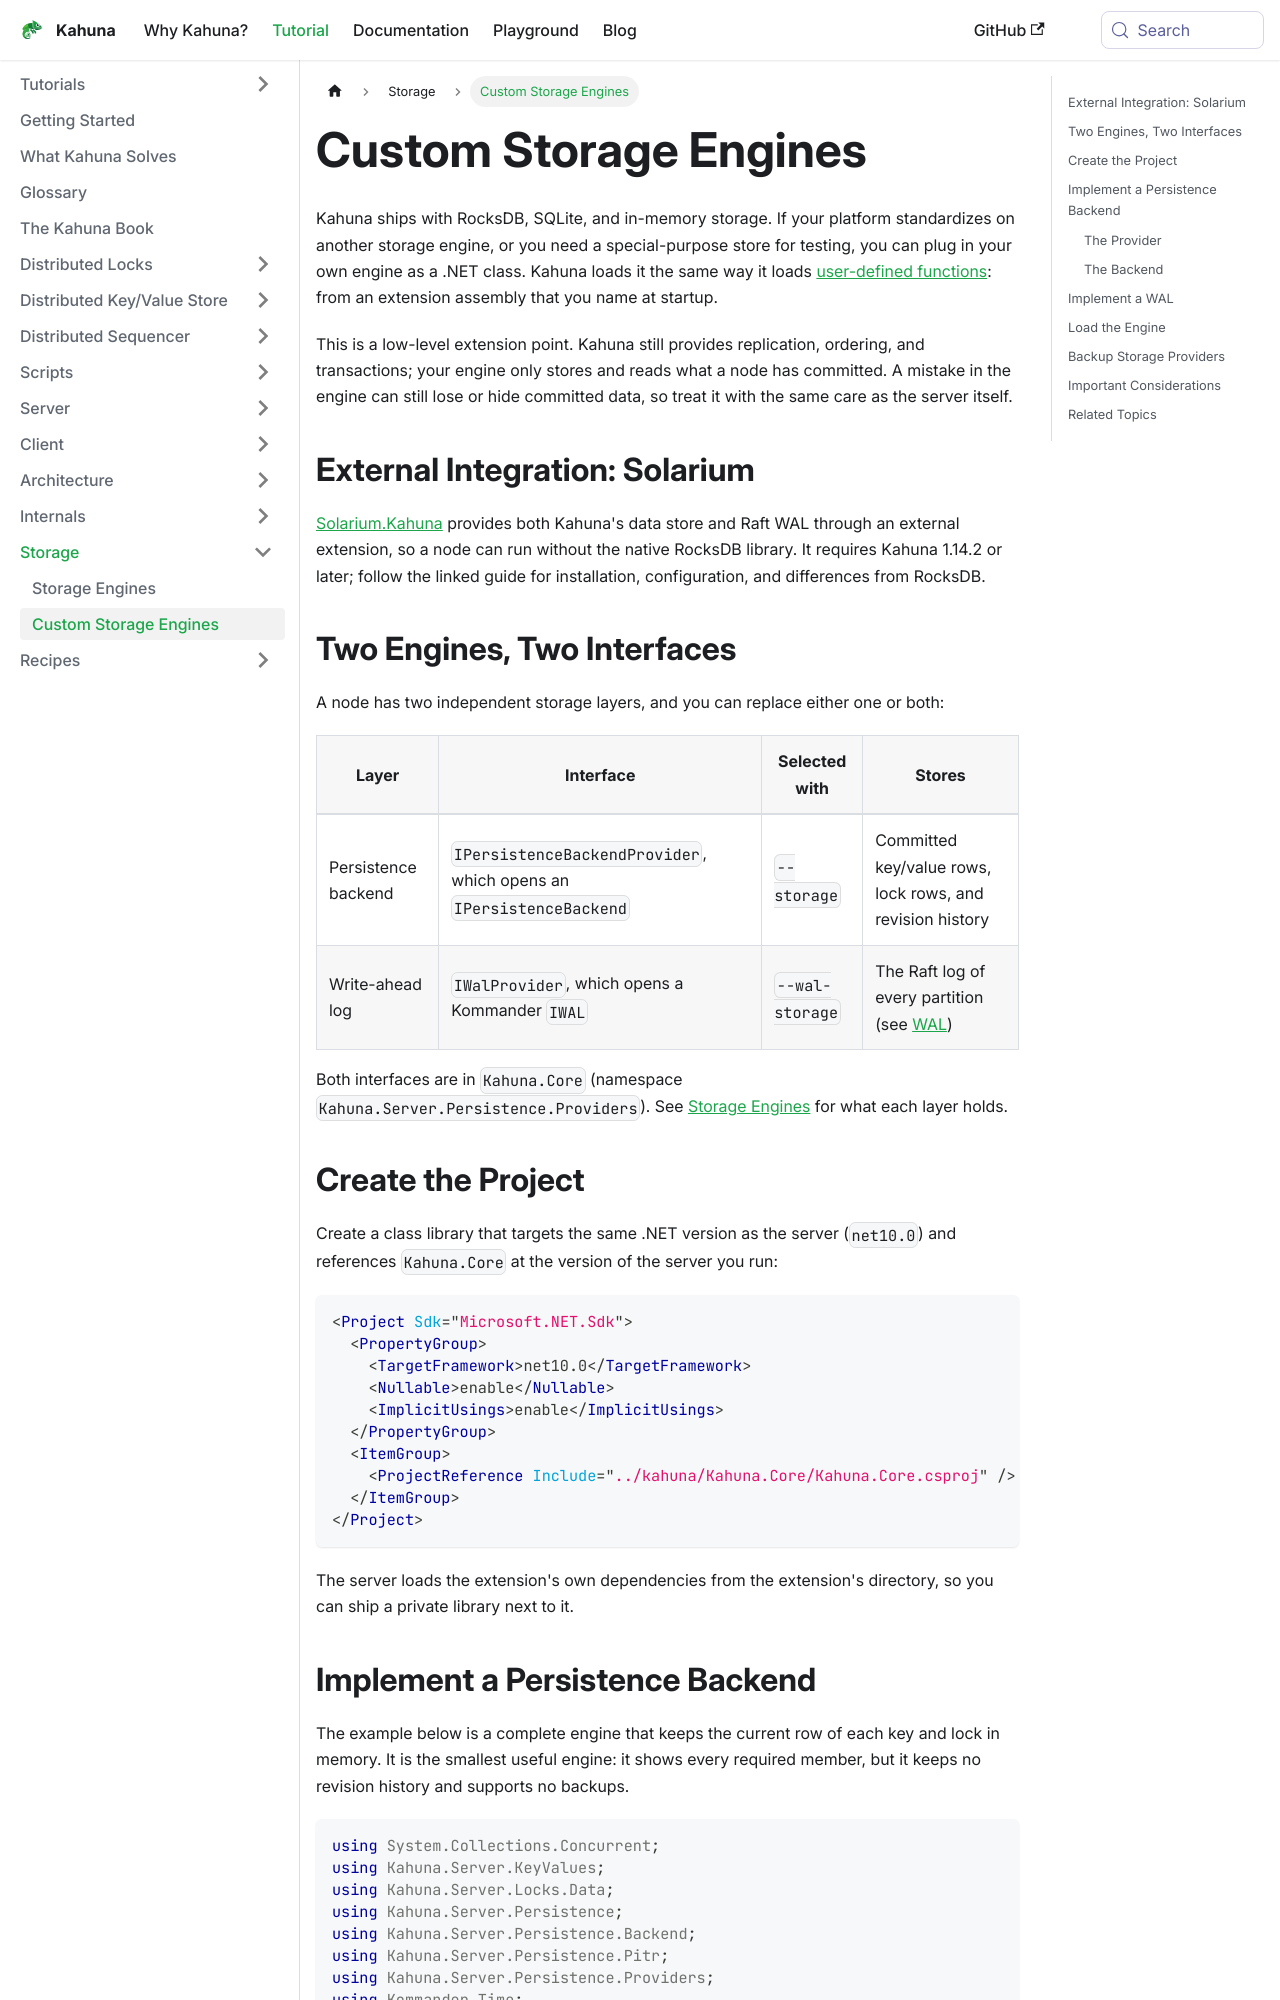

repository: kahunakv/kahunakv.github.io · page: docs/storage/custom-storage-engines/index.html · generator: docusaurus

# Custom Storage Engines

Kahuna ships with RocksDB, SQLite, and in-memory storage. If your platform standardizes on another storage engine, or you need a special-purpose store for testing, you can plug in your own engine as a .NET class. Kahuna loads it the same way it loads [user-defined functions](/docs/scripts/user-defined-functions/): from an extension assembly that you name at startup.

This is a low-level extension point. Kahuna still provides replication, ordering, and transactions; your engine only stores and reads what a node has committed. A mistake in the engine can still lose or hide committed data, so treat it with the same care as the server itself.

## External Integration: Solarium

[Solarium.Kahuna](https://solariumdb.github.io/docs/integrations/kahuna/) provides both Kahuna's data store and Raft WAL through an external extension, so a node can run without the native RocksDB library. It requires Kahuna 1.14.2 or later; follow the linked guide for installation, configuration, and differences from RocksDB.

## Two Engines, Two Interfaces

A node has two independent storage layers, and you can replace either one or both:

```mermaid
flowchart TD
    S["--storage name"] --> BP[IPersistenceBackendProvider]
    BP --> B["IPersistenceBackend<br/>key/value and lock rows"]
    W["--wal-storage name"] --> WP[IWalProvider]
    WP --> L["IWAL<br/>Raft log entries"]
```

| Layer | Interface | Selected with | Stores |
|-------|-----------|---------------|--------|
| Persistence backend | `IPersistenceBackendProvider`, which opens an `IPersistenceBackend` | `--storage` | Committed key/value rows, lock rows, and revision history |
| Write-ahead log | `IWalProvider`, which opens a Kommander `IWAL` | `--wal-storage` | The Raft log of every partition (see [WAL](/docs/glossary/#write-ahead-log-wal)) |

Both interfaces are in `Kahuna.Core` (namespace `Kahuna.Server.Persistence.Providers`). See [Storage Engines](/docs/storage/overview/) for what each layer holds.

## Create the Project

Create a class library that targets the same .NET version as the server (`net10.0`) and references `Kahuna.Core` at the version of the server you run:

```xml
<Project Sdk="Microsoft.NET.Sdk">
  <PropertyGroup>
    <TargetFramework>net10.0</TargetFramework>
    <Nullable>enable</Nullable>
    <ImplicitUsings>enable</ImplicitUsings>
  </PropertyGroup>
  <ItemGroup>
    <ProjectReference Include="../kahuna/Kahuna.Core/Kahuna.Core.csproj" />
  </ItemGroup>
</Project>
```

The server loads the extension's own dependencies from the extension's directory, so you can ship a private library next to it.
